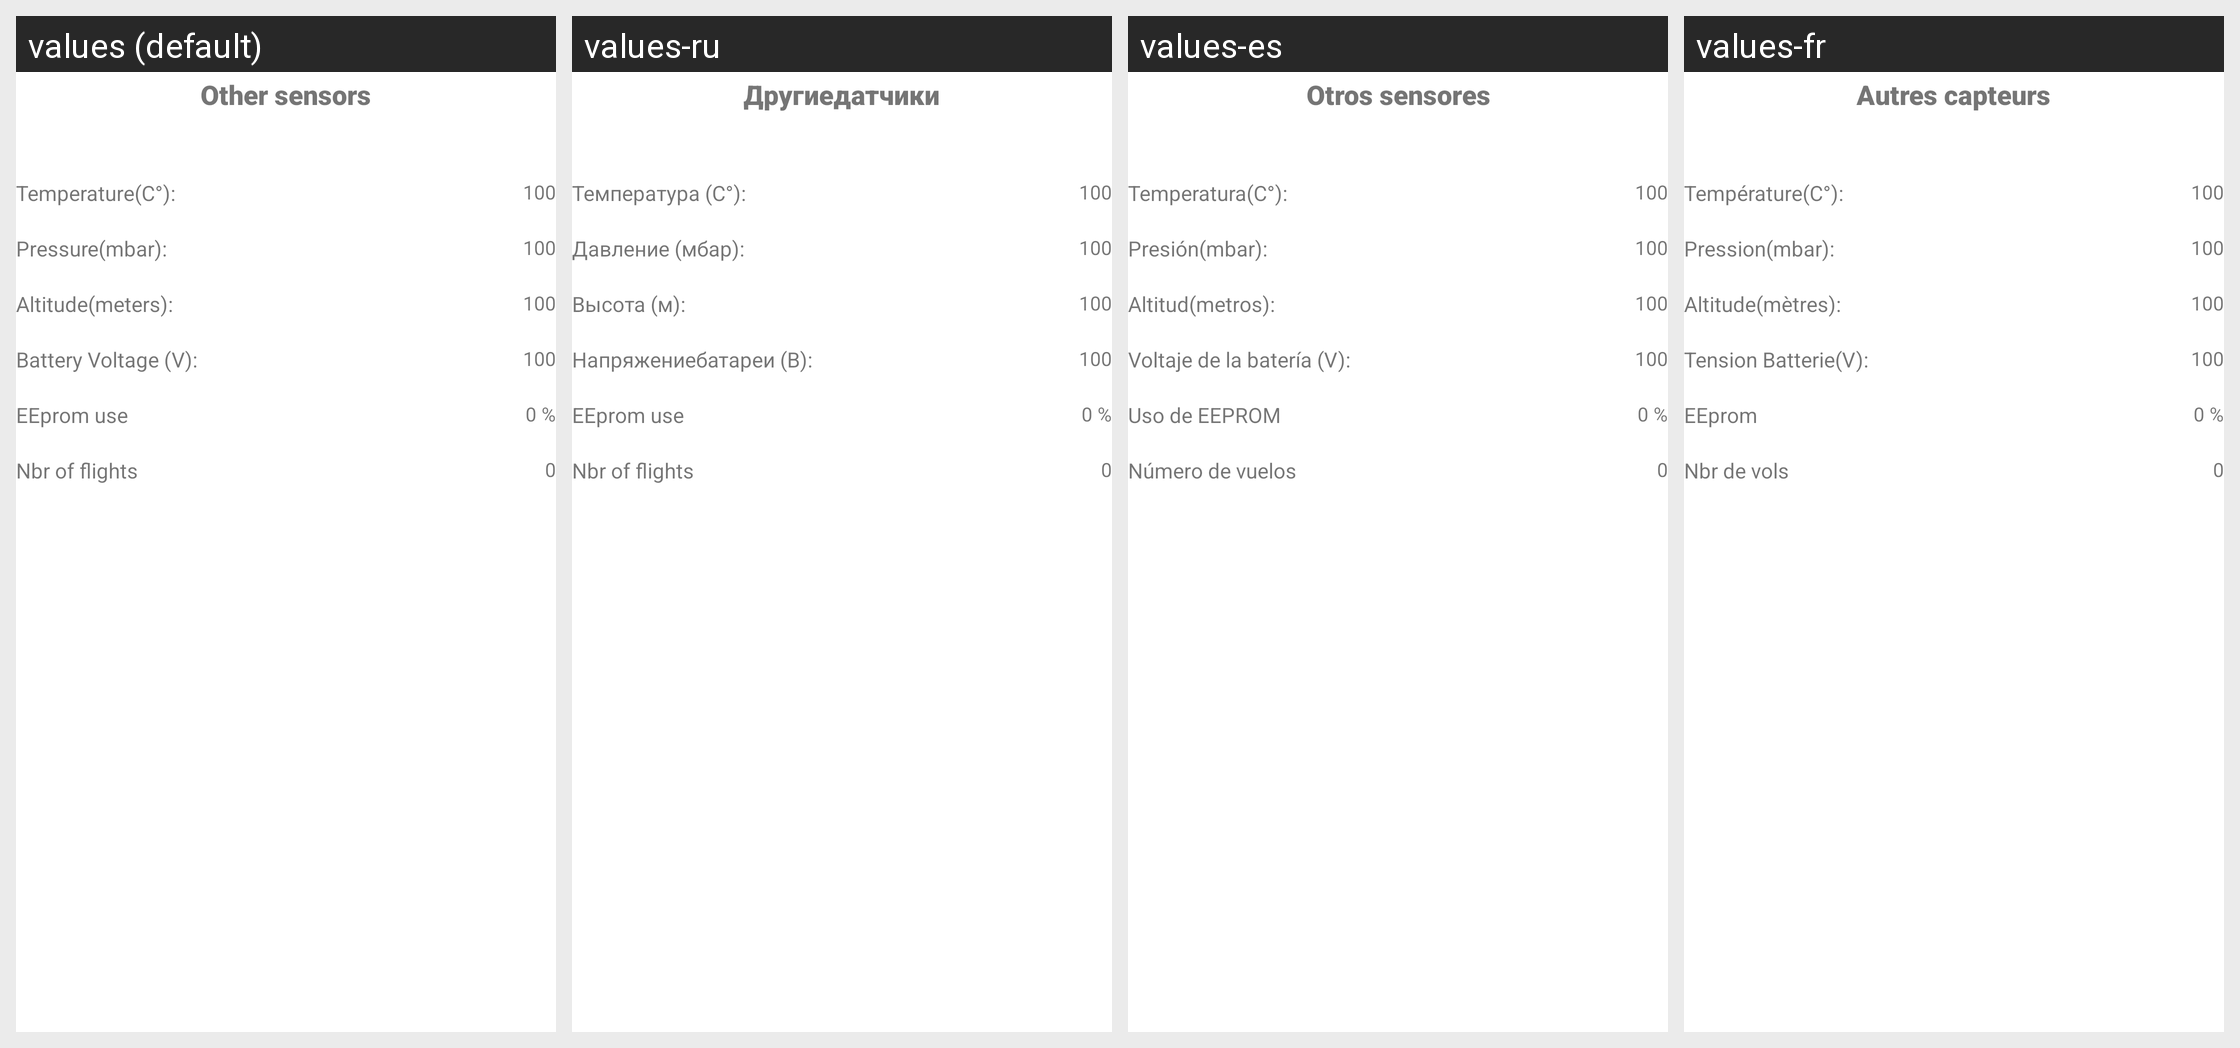

Here is an Android app screen in its default locale and in the app's own translations. Write out the translated-string differences for the strings that appear on this screen.
Android screen res/layout/fragment_gimbal_status_part2.xml rendered under 4 locales, left to right: values (default), values-ru, values-es, values-fr. Device: Nexus 5 (rendered at 1080×1920; each locale shown at half size, 540×960, under a caption strip naming it); theme Theme.motorgimbalconsole.
Other locales in the repository, not shown: values-it, values-nl.
Strings drawn on this screen, with the default value and each locale's value (text and hints the layout hard-codes, and strings that could not be matched under every locale, appear in the picture but are not listed):

other_sensors
  values: Other sensors
  values-ru: Другиедатчики
  values-es: Otros sensores
  values-fr: Autres capteurs

temperature_c
  values: Temperature(C°):
  values-ru: Температура (C°):
  values-es: Temperatura(C°):
  values-fr: Température(C°):

pressure_mbar
  values: Pressure(mbar):
  values-ru: Давление (мбар):
  values-es: Presión(mbar):
  values-fr: Pression(mbar):

altitude_meters
  values: Altitude(meters):
  values-ru: Высота (м):
  values-es: Altitud(metros):
  values-fr: Altitude(mètres):

battery_voltage_v
  values: Battery Voltage (V):
  values-ru: Напряжениебатареи (В):
  values-es: Voltaje de la batería (V):
  values-fr: Tension Batterie(V):

eeprom_use
  values: EEprom use
  values-ru: EEprom use
  values-es: Uso de EEPROM
  values-fr: EEprom

nbr_of_flights
  values: Nbr of flights
  values-ru: Nbr of flights
  values-es: Número de vuelos
  values-fr: Nbr de vols
